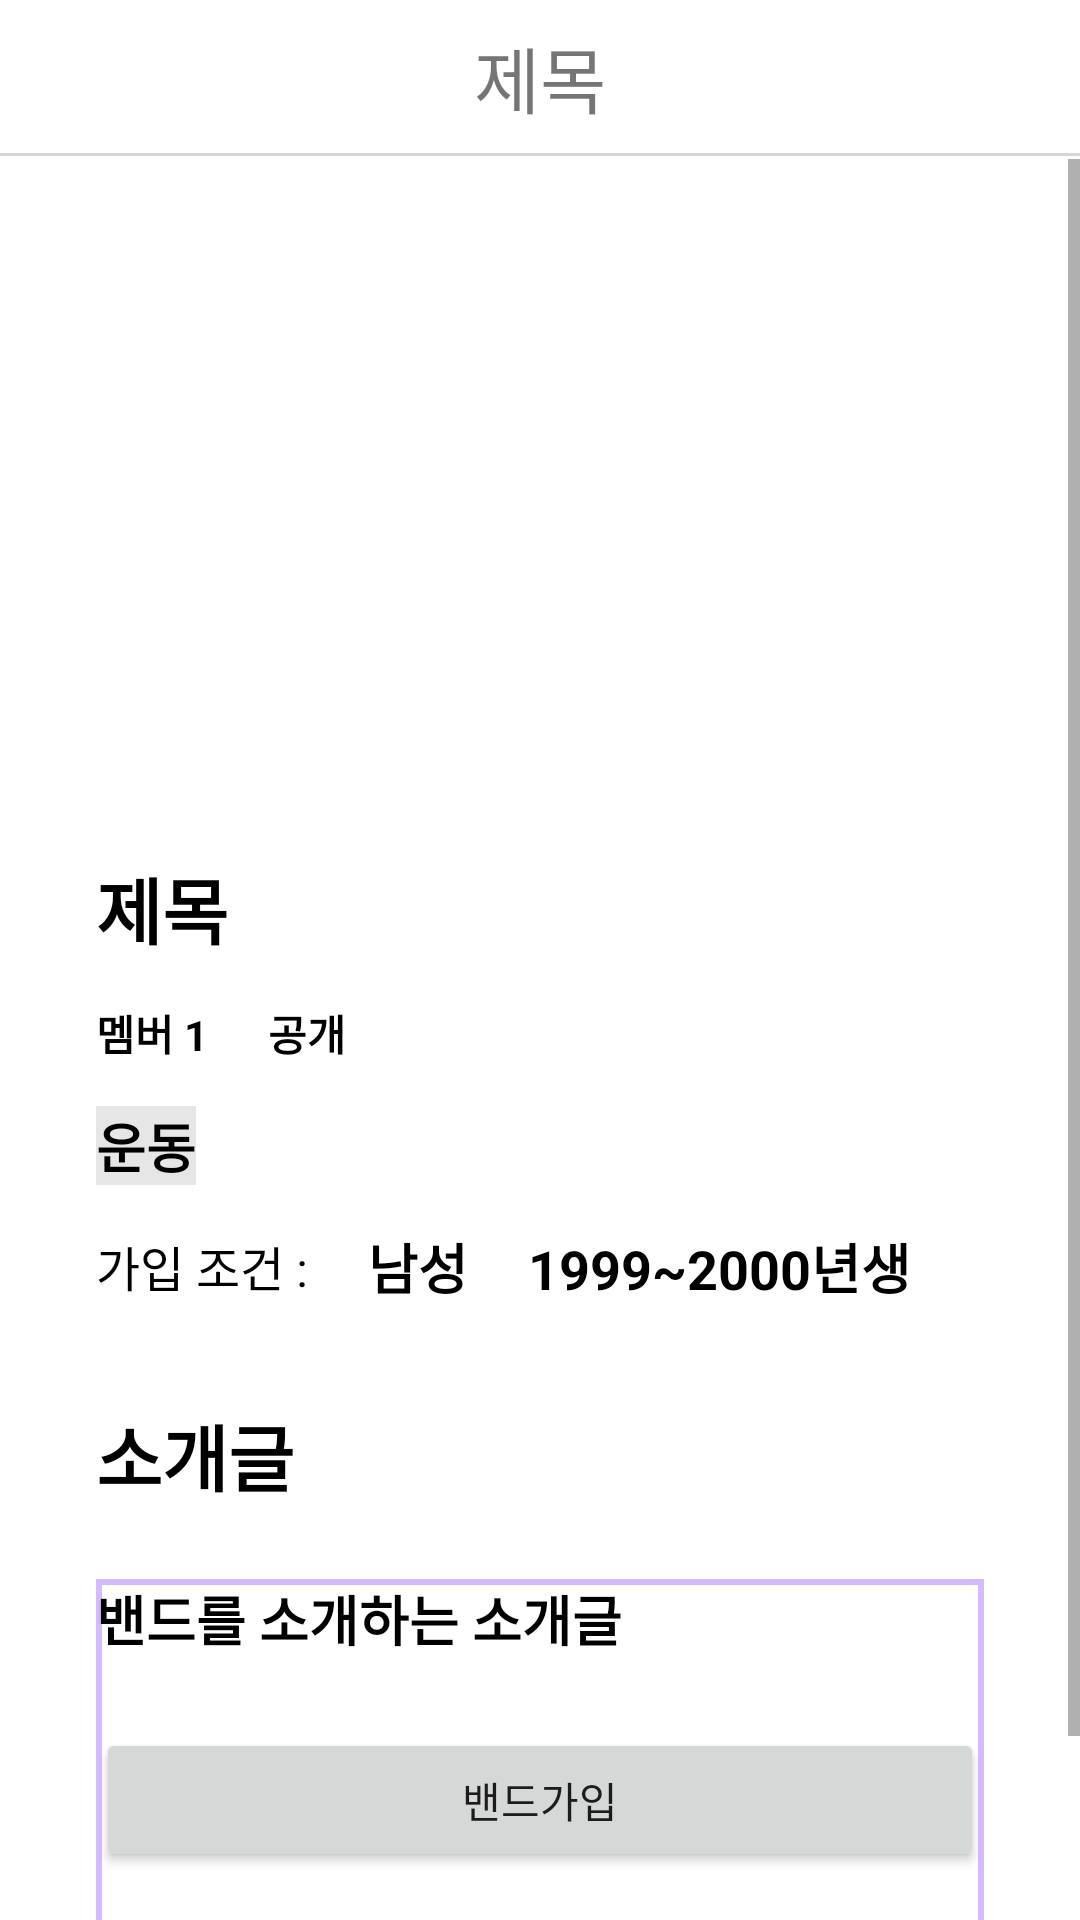

Here is an Android app screen rendered from its layout file. Give the layout XML and the strings, colors and styles it references.
<!-- AndroidManifest.xml: application theme Theme.Neighborfriend -->
<!-- res/layout/activity_band_introduce.xml -->
<?xml version="1.0" encoding="utf-8"?>
<androidx.constraintlayout.widget.ConstraintLayout xmlns:android="http://schemas.android.com/apk/res/android"
    xmlns:app="http://schemas.android.com/apk/res-auto"
    xmlns:tools="http://schemas.android.com/tools"
    android:layout_width="match_parent"
    android:layout_height="match_parent"
    tools:context=".Activity_band_introduce">

    <ImageView
        android:id="@+id/back_btn_bandIntro"
        android:layout_width="40dp"
        android:layout_height="40dp"
        android:layout_marginStart="16dp"
        android:layout_marginTop="8dp"
        android:src="@drawable/back_button"
        app:layout_constraintStart_toStartOf="parent"
        app:layout_constraintTop_toTopOf="parent" />

    <TextView
        android:id="@+id/title_bandIntro"
        android:layout_width="wrap_content"
        android:layout_height="wrap_content"
        android:text="제목"
        android:textSize="24sp"
        app:layout_constraintEnd_toEndOf="parent"
        app:layout_constraintStart_toStartOf="parent"
        app:layout_constraintTop_toTopOf="@+id/back_btn_bandIntro" />


    <View
        android:id="@+id/bandIntro_boundary"
        android:layout_width="match_parent"
        android:layout_height="1dp"
        android:layout_marginTop="8dp"
        android:background="#DAD5D5"
        app:layout_constraintEnd_toEndOf="parent"
        app:layout_constraintHorizontal_bias="0.0"
        app:layout_constraintStart_toStartOf="parent"
        app:layout_constraintTop_toBottomOf="@+id/title_bandIntro" />

    <ScrollView
        android:id="@+id/scrollView_bandIntro"
        android:layout_width="0dp"
        android:layout_height="0dp"
        android:layout_marginTop="1dp"
        app:layout_constraintBottom_toBottomOf="parent"
        app:layout_constraintEnd_toEndOf="parent"
        app:layout_constraintStart_toStartOf="parent"
        app:layout_constraintTop_toBottomOf="@+id/bandIntro_boundary">

        <LinearLayout
            android:layout_width="match_parent"
            android:layout_height="match_parent"
            android:orientation="vertical">

            <ImageView
                android:id="@+id/imageView_bandIntro"
                android:layout_width="wrap_content"
                android:layout_height="200dp"
                android:scaleType="centerCrop"
                android:src="@drawable/white"/>


            <LinearLayout
                android:layout_width="match_parent"
                android:layout_height="wrap_content"
                android:padding="32dp"
                android:orientation="vertical">

                <TextView
                    android:id="@+id/text_title"
                    android:layout_width="match_parent"
                    android:layout_height="wrap_content"
                    android:textSize="24sp"
                    android:textStyle="bold"
                    android:textColor="@color/black"
                    android:text="제목" />

                <LinearLayout
                    android:layout_width="match_parent"
                    android:layout_height="match_parent"
                    android:layout_marginTop="14dp"
                    android:orientation="horizontal">

                    <TextView
                        android:id="@+id/text_member"
                        android:layout_width="wrap_content"
                        android:layout_height="wrap_content"
                        android:textSize="14sp"
                        android:textStyle="bold"
                        android:textColor="@color/black"
                        android:text="멤버 1" />

                    <TextView
                        android:id="@+id/text_public"
                        android:layout_width="wrap_content"
                        android:layout_height="wrap_content"
                        android:layout_marginStart="20dp"
                        android:textSize="14sp"
                        android:textStyle="bold"
                        android:textColor="@color/black"
                        android:text="공개" />
                </LinearLayout>

                <TextView
                    android:id="@+id/text_category"
                    android:layout_width="wrap_content"
                    android:layout_height="wrap_content"
                    android:layout_marginTop="14dp"
                    android:textSize="18sp"
                    android:textStyle="bold"
                    android:textColor="@color/black"
                    android:background="#E6E6E6"
                    android:text="운동" />
                <LinearLayout
                    android:layout_width="match_parent"
                    android:layout_height="match_parent"
                    android:layout_marginTop="14dp"
                    android:orientation="horizontal">

                    <TextView
                        android:layout_width="wrap_content"
                        android:layout_height="wrap_content"
                        android:textSize="16sp"
                        android:layout_gravity="center"
                        android:textColor="@color/black"
                        android:text="가입 조건 :" />

                    <TextView
                        android:id="@+id/text_gender"
                        android:layout_width="wrap_content"
                        android:layout_height="wrap_content"
                        android:layout_marginStart="20dp"
                        android:textSize="18sp"
                        android:textStyle="bold"
                        android:textColor="@color/black"
                        android:text="남성" />

                    <TextView
                        android:id="@+id/text_age"
                        android:layout_width="wrap_content"
                        android:layout_height="wrap_content"
                        android:layout_marginStart="20dp"
                        android:textSize="18sp"
                        android:textStyle="bold"
                        android:textColor="@color/black"
                        android:text="1999~2000년생" />
                </LinearLayout>

                <TextView
                    android:id="@+id/text_title_contents"
                    android:layout_width="match_parent"
                    android:layout_height="wrap_content"
                    android:layout_marginTop="32dp"
                    android:textSize="24sp"
                    android:textStyle="bold"
                    android:textColor="@color/black"
                    android:text="소개글" />

                <TextView
                    android:id="@+id/text_contents"
                    android:layout_width="match_parent"
                    android:layout_height="wrap_content"
                    android:layout_marginTop="24dp"
                    android:minHeight="150dp"
                    android:textSize="18sp"
                    android:textStyle="bold"
                    android:textColor="@color/black"
                    android:text="밴드를 소개하는 소개글"
                    android:background="@drawable/text_contents_design"/>
            </LinearLayout>

        </LinearLayout>
    </ScrollView>

    <Button
        android:id="@+id/btn_joinband"
        android:layout_width="match_parent"
        android:layout_height="wrap_content"
        android:layout_marginStart="32dp"
        android:layout_marginEnd="32dp"
        android:layout_marginBottom="16dp"
        android:text="밴드가입"
        app:layout_constraintBottom_toBottomOf="parent"
        app:layout_constraintEnd_toEndOf="parent"
        app:layout_constraintStart_toStartOf="parent" />
</androidx.constraintlayout.widget.ConstraintLayout>
<!-- resources referenced by this layout -->
<resources>
  <color name="black">#FF000000</color>
  <!-- drawable text_contents_design (drawable) -->
  <?xml version="1.0" encoding="utf-8"?>
  <selector xmlns:android="http://schemas.android.com/apk/res/android">
      <item>
          <shape>
              <stroke android:width="2dp" android:color="@color/neighborfriend" />
          </shape>
      </item>
  </selector>
  <style name="Theme.Neighborfriend" parent="Theme.MaterialComponents.DayNight.DarkActionBar">
          
          <item name="colorPrimary">@color/neighborfriend</item>
          <item name="colorPrimaryVariant">@color/purple_200</item>
          <item name="colorOnPrimary">@color/white</item>
          
          <item name="colorSecondary">@color/teal_200</item>
          <item name="colorSecondaryVariant">@color/teal_700</item>
          <item name="colorOnSecondary">@color/black</item>
          
          <item name="android:statusBarColor">?attr/colorPrimaryVariant</item>
          
  
          <item name="windowActionBar">false</item>
          <item name="windowNoTitle">true</item>
      </style>
  <color name="neighborfriend">#D3BBFF</color>
  <color name="purple_200">#FFBB86FC</color>
  <color name="white">#FFFFFFFF</color>
  <color name="teal_200">#FF03DAC5</color>
  <color name="teal_700">#FF018786</color>
</resources>
